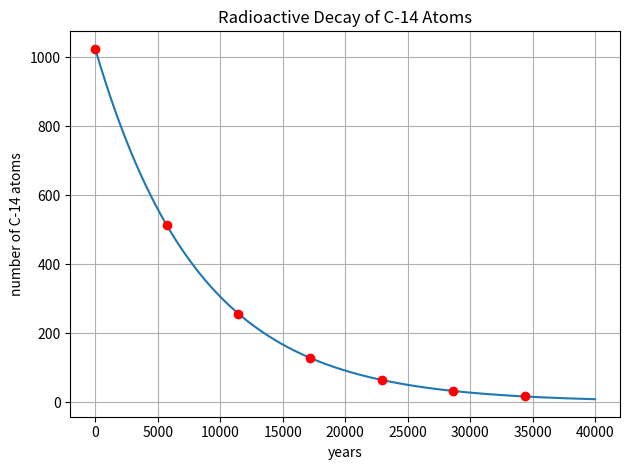

Generate this figure with matplotlib:
#!/usr/bin/python
#-*- coding:utf-8 -*-

#import os
#import sys

import numpy as np
import matplotlib.pyplot as plt

filename = "decay.pdf" #sys.argv[2]

t = 5730.0
f = lambda x: 1024.0 * 2.0**(-x / 5730.0)

x = np.linspace(0.0, 4.0e4, 400)
y = f(x)

years = t * np.arange(7)
z = f(years)

plt.figure()
plt.title("Radioactive Decay of C-14 Atoms")
plt.plot(x, y) # , label=r"$f(x)=a\cdot 2^{-x/t}$"
plt.plot(years, z, 'ro')
plt.xlabel("years")
plt.ylabel("number of C-14 atoms")
plt.grid(True)
#plt.legend(loc="upper left", prop={'size': 14})
plt.tight_layout()
#plt.show()
plt.savefig(filename, bbox_inches='tight')
plt.close()
